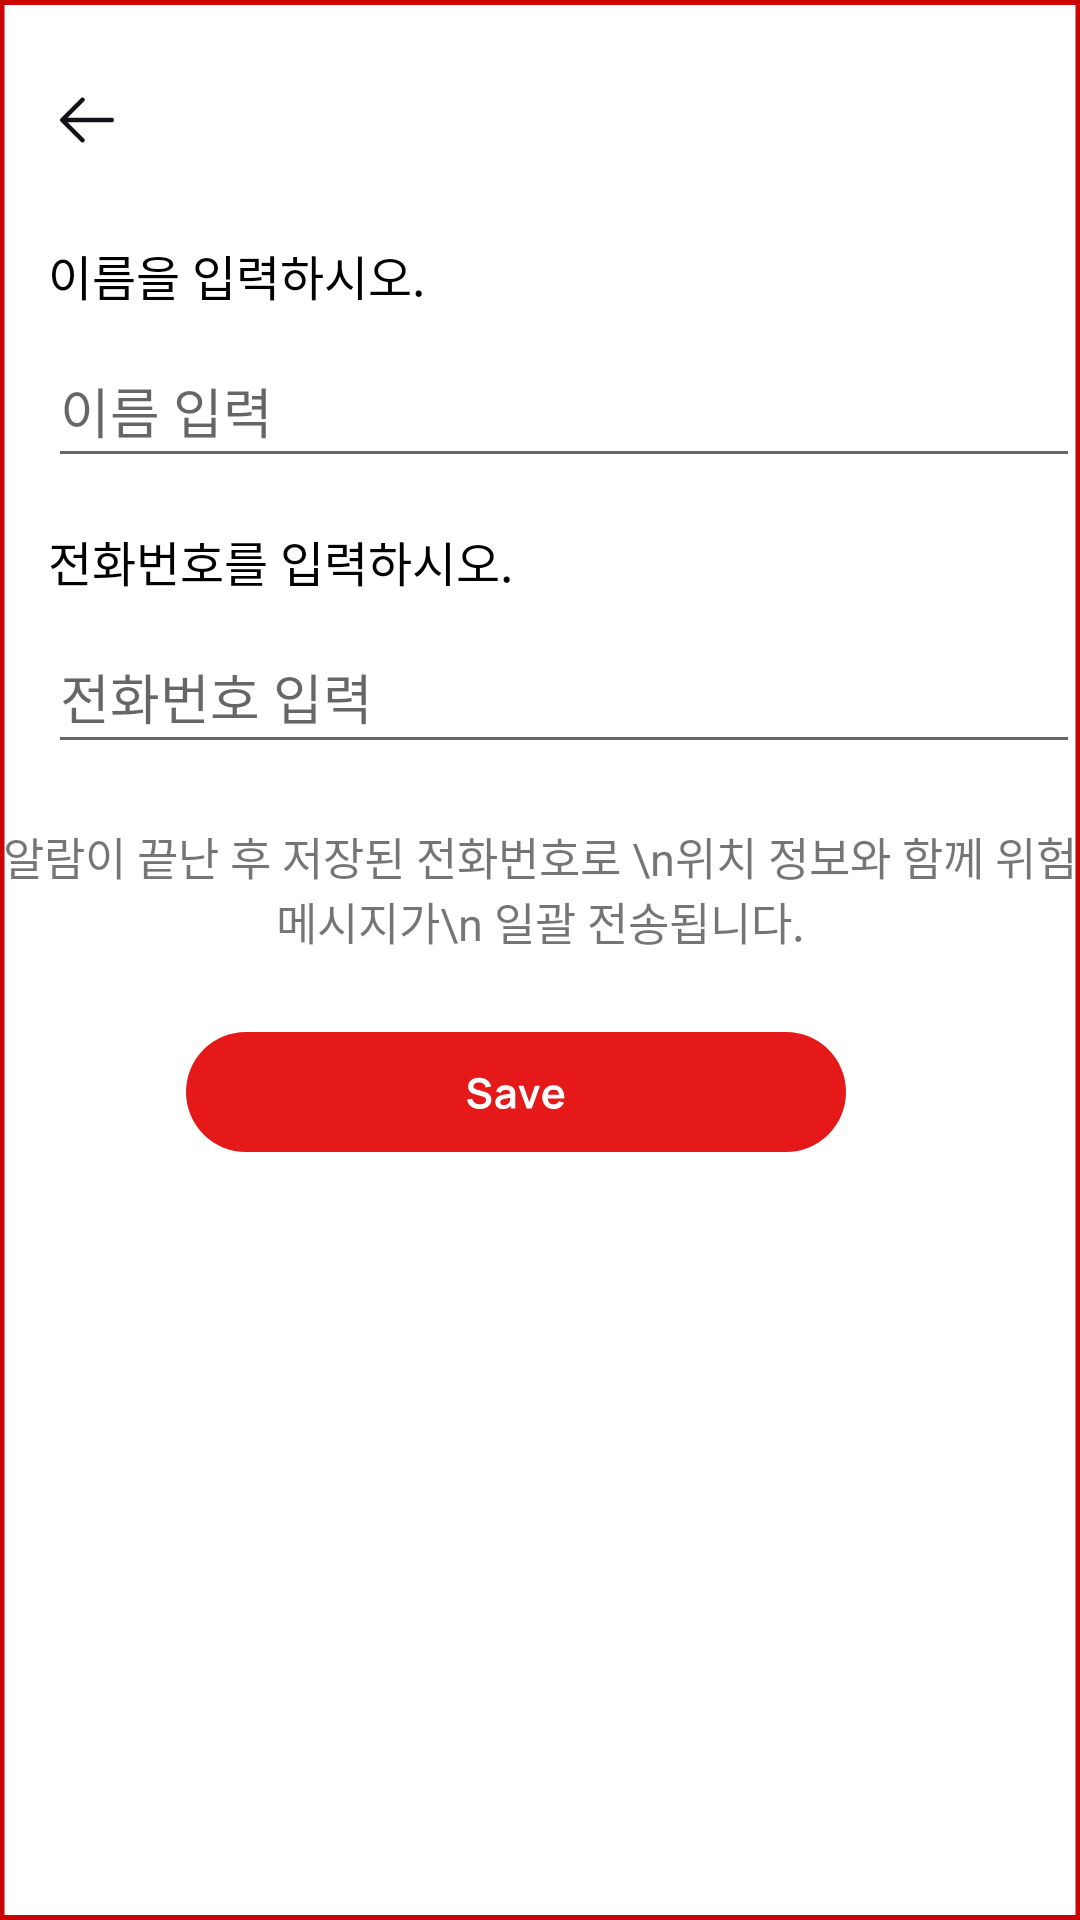

Android layout source for this screen:
<!-- AndroidManifest.xml: application theme Theme.MyApplication -->
<!-- res/layout/dialog.xml -->
<?xml version="1.0" encoding="utf-8"?>
<androidx.constraintlayout.widget.ConstraintLayout xmlns:android="http://schemas.android.com/apk/res/android"
    android:layout_width="match_parent"
    android:layout_height="wrap_content"
    xmlns:app="http://schemas.android.com/apk/res-auto"
    android:background="@drawable/dialog_background">

    <ImageButton
        android:id="@+id/cancel_button"
        android:layout_width="48dp"
        android:layout_height="48dp"
        android:background="@android:color/white"
        app:srcCompat="@drawable/back_button"
        app:layout_constraintStart_toStartOf="parent"
        app:layout_constraintTop_toTopOf="parent"
        android:layout_marginStart="5dp"
        android:layout_marginTop="16dp"/>

    <TextView
        android:id="@+id/name_label"
        android:layout_width="0dp"
        android:layout_height="wrap_content"
        android:text="이름을 입력하시오."
        android:textSize="16sp"
        android:textColor="@color/black"
        app:layout_constraintStart_toStartOf="parent"
        app:layout_constraintTop_toBottomOf="@id/cancel_button"
        android:layout_marginStart="16dp"
        android:layout_marginTop="16dp"/>

    <EditText
        android:id="@+id/name_edit_text"
        android:layout_width="0dp"
        android:layout_height="48dp"
        android:hint="이름 입력"
        app:layout_constraintStart_toStartOf="parent"
        app:layout_constraintTop_toBottomOf="@id/name_label"
        android:layout_marginStart="16dp"
        android:layout_marginTop="8dp"
        app:layout_constraintEnd_toEndOf="parent"/>

    <TextView
        android:id="@+id/phone_label"
        android:layout_width="0dp"
        android:layout_height="wrap_content"
        android:text="전화번호를 입력하시오."
        android:textSize="16sp"
        android:textColor="@color/black"
        app:layout_constraintStart_toStartOf="parent"
        app:layout_constraintTop_toBottomOf="@id/name_edit_text"
        android:layout_marginStart="16dp"
        android:layout_marginTop="16dp"/>

    <EditText
        android:id="@+id/phone_edit_text"
        android:layout_width="0dp"
        android:layout_height="48dp"
        android:inputType="phone"
        android:hint="전화번호 입력"
        app:layout_constraintStart_toStartOf="parent"
        app:layout_constraintTop_toBottomOf="@id/phone_label"
        android:layout_marginStart="16dp"
        android:layout_marginTop="8dp"
        app:layout_constraintEnd_toEndOf="parent"/>

    <TextView
        android:id="@+id/warn_text"
        android:layout_width="wrap_content"
        android:layout_height="wrap_content"
        android:gravity="center"
        android:text="알람이 끝난 후 저장된 전화번호로 \n위치 정보와 함께 위험 메시지가\n 일괄 전송됩니다."
        android:textSize="15dp"
        android:layout_marginTop="20dp"
        app:layout_constraintEnd_toEndOf="parent"
        app:layout_constraintStart_toStartOf="parent"
        app:layout_constraintTop_toBottomOf="@id/phone_edit_text"
        />


    <ImageButton
        android:id="@+id/save_button"
        android:layout_width="wrap_content"
        android:layout_height="60dp"
        android:background="@android:color/white"
        app:srcCompat="@drawable/dialog_save_button"
        app:layout_constraintTop_toBottomOf="@id/warn_text"
        app:layout_constraintEnd_toEndOf="parent"
        app:layout_constraintStart_toStartOf="parent"
        android:layout_marginTop="16dp"
        android:layout_marginEnd="16dp"
        android:layout_marginBottom="16dp"/>

</androidx.constraintlayout.widget.ConstraintLayout>
<!-- resources referenced by this layout -->
<resources>
  <!-- drawable back_button (drawable-v24) -->
  <vector xmlns:android="http://schemas.android.com/apk/res/android"
      android:width="24dp"
      android:height="24dp"
      android:viewportWidth="24"
      android:viewportHeight="24">
    <group>
      <clip-path
          android:pathData="M0,0h24v24h-24z"/>
      <path
          android:pathData="M21,12C21,12.414 20.664,12.75 20.25,12.75H5.56L11.031,18.219C11.324,18.512 11.324,18.988 11.031,19.281C10.738,19.574 10.262,19.574 9.969,19.281L3.219,12.531C3.079,12.39 2.999,12.199 2.999,12C2.999,11.801 3.079,11.61 3.219,11.469L9.969,4.719C10.262,4.426 10.738,4.426 11.031,4.719C11.324,5.012 11.324,5.488 11.031,5.781L5.56,11.25H20.25C20.664,11.25 21,11.586 21,12Z"
          android:fillColor="#121217"
          android:fillType="evenOdd"/>
    </group>
  </vector>
  <!-- drawable dialog_background (drawable-v24) -->
  <vector xmlns:android="http://schemas.android.com/apk/res/android"
      android:width="240dp"
      android:height="380dp"
      android:viewportWidth="240"
      android:viewportHeight="380">
    <path
        android:strokeWidth="1"
        android:pathData="M0.5,0.5h239v379h-239z"
        android:fillColor="#ffffff"
        android:strokeColor="#C90404"/>
  </vector>
  <!-- drawable dialog_save_button: vector/xml drawable (drawable-v24, 4425 chars, omitted) -->
  <style name="Theme.MyApplication" parent="Theme.MaterialComponents.DayNight.DarkActionBar">
          
          <item name="colorPrimary">#dc143c</item>
          <item name="colorPrimaryVariant">#dc143c</item>
          <item name="colorOnPrimary">#FFFFFF</item>
          
          <item name="colorSecondary">@color/teal_200</item>
          <item name="colorSecondaryVariant">@color/teal_700</item>
          <item name="colorOnSecondary">@color/black</item>
          
          <item name="android:statusBarColor">?attr/colorPrimaryVariant</item>
          
      </style>
  <!-- not gathered from this repository: default colours our renderer supplied (Android Studio template values) -->
  <color name="teal_200">#FF03DAC5</color>
  <color name="teal_700">#FF018786</color>
  <color name="black">#FF000000</color>
</resources>
